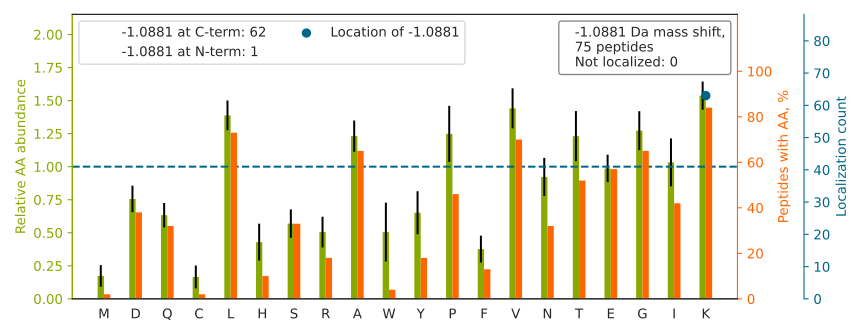

Source data for this figure (header and first rows):
top isoform	localization score	spectrum
ATFLDAWEAMEELVDEGLVK[-1]	1.0	Exp1_Rep1_Frac5.35192.35192.3
GPLLEEQALTK[-1]	1.0	Exp1_Rep1_Frac4.25916.25916.2
SYELPDGQVITIGNER		Exp1_Rep1_Frac3.28960.28960.2
LGQASLGVIK[-1]	1.0	Exp1_Rep1_Frac7.24779.24779.2
SNLNSLDEQEGVK[-1]	1.0	Exp1_Rep1_Frac2.19657.19657.2
NVFDEAILAALEPPEPK[-1]	1.0	Exp1_Rep1_Frac4.35146.35146.3
IFVNNELNELYTGLK[-1]	1.0	Exp1_Rep1_Frac7.32567.32567.3
LGVLEADSAIR		Exp1_Rep1_Frac4.26611.26611.2
LLVVDQETDEELR		Exp1_Rep1_Frac2.28443.28443.2
AAFEALQVK[-1]	1.0	Exp1_Rep1_Frac6.25639.25639.2
VTTVTEIGK[-1]	1.0	Exp1_Rep1_Frac5.20661.20661.2
ASGPPVSELITK[-1]	1.0	Exp1_Rep1_Frac5.25252.25252.2
NAGAVIGK[-1]	1.0	Exp1_Rep1_Frac5.15238.15238.2
YDGIILPGK[-1]	1.0	Exp1_Rep1_Frac8.26884.26884.2
GQGLWVSLK[-1]	1.0	Exp1_Rep1_Frac8.27148.27148.2
SSGPVPSAK[-1]	1.0	Exp1_Rep1_Frac5.11691.11691.2
DPAAVTESK[-1]	1.0	Exp1_Rep1_Frac2.15556.15556.2
LEAGGASPK[-1]	1.0	Exp1_Rep1_Frac4.14587.14587.2
DNTIEHLLPLFLAQLK[-1]	1.0	Exp1_Rep1_Frac8.33988.33988.3
ITLEVAK[-1]	1.0	Exp1_Rep1_Frac6.23818.23818.2
VLGTAQLK[-1]	1.0	Exp1_Rep1_Frac8.20243.20243.2
TVEALYK[-1]	1.0	Exp1_Rep1_Frac5.20091.20091.2
DIENYIQDGK[-1]	1.0	Exp1_Rep1_Frac2.25408.25408.2
DTHLTITPTVLGER		Exp1_Rep1_Frac6.22138.22138.3
FPNIGVEK[-1]	1.0	Exp1_Rep1_Frac6.25657.25657.2
HLVSPEALDLLDK[-1]	1.0	Exp1_Rep1_Frac6.29004.29004.3
LVVVGAGGVGK[-1]	1.0	Exp1_Rep1_Frac8.23295.23295.3
DYELEAEK[-1]	1.0	Exp1_Rep1_Frac1.20205.20205.2
DVYEELLTQAEIQGNINK[-1]	1.0	Exp1_Rep1_Frac4.33279.33279.3
NLPLPPPPPPR		Exp1_Rep1_Frac8.22083.22083.2
GEIETVK[-1]	1.0	Exp1_Rep1_Frac2.16085.16085.2
GELAWIIYK[-1]	1.0	Exp1_Rep1_Frac7.31443.31443.2
VYLDLTPVK[-1]	1.0	Exp1_Rep1_Frac6.30075.30075.2
VNTLIRPDGEK[-1]	1.0	Exp1_Rep1_Frac6.18282.18282.3
RDLPGALDEK[-1]	1.0	Exp1_Rep1_Frac3.17743.17743.3
FLIEACK[-1]	1.0	Exp1_Rep1_Frac7.26192.26192.2
VMVLDNGK[-1]	1.0	Exp1_Rep1_Frac6.21820.21820.2
IQTIILK[-1]	1.0	Exp1_Rep1_Frac8.26585.26585.2
NLAEDGETVAR		Exp1_Rep1_Frac1.14945.14945.2
YNALLAVQK[-1]	1.0	Exp1_Rep1_Frac7.24879.24879.2
ATGAATPK[-1]	1.0	Exp1_Rep1_Frac2.9519.9519.2
VAQGATEK[-1]	1.0	Exp1_Rep1_Frac1.11035.11035.2
TLATTLAPR		Exp1_Rep1_Frac7.17960.17960.2
VLDALVAR		Exp1_Rep1_Frac6.26354.26354.2
TEAEIALK[-1]	1.0	Exp1_Rep1_Frac2.21097.21097.2
ENGELLPILR		Exp1_Rep1_Frac4.29319.29319.2
EVEIAYSDVAK[-1]	1.0	Exp1_Rep1_Frac2.24662.24662.3
LVSYTNLTQGAK[-1]	1.0	Exp1_Rep1_Frac7.24370.24370.2
FVCPGINVK[-1]	1.0	Exp1_Rep1_Frac8.23895.23895.2
LQEPIVLTK[-1]	1.0	Exp1_Rep1_Frac6.26837.26837.2
ALVATPGK[-1]	1.0	Exp1_Rep1_Frac7.17972.17972.2
SETILSPPPEK[-1]	1.0	Exp1_Rep1_Frac4.21858.21858.3
NVNAGGHK[-1]	1.0	Exp1_Rep1_Frac4.6114.6114.2
HVVFGEVTEGLDVLR		Exp1_Rep1_Frac4.29542.29542.3
AAGDSNLK[-1]	1.0	Exp1_Rep1_Frac1.12180.12180.2
LEAGTVTK[-1]	1.0	Exp1_Rep1_Frac4.17356.17356.2
LTVLPPELGNLDLTGQK[-1]	1.0	Exp1_Rep1_Frac7.32881.32881.3
IDLAVLLGK[-1]	1.0	Exp1_Rep1_Frac7.33569.33569.2
VIQATGGGAYK[-1]	1.0	Exp1_Rep1_Frac6.17850.17850.2
LPESNQTLLR		Exp1_Rep1_Frac5.20918.20918.2
... 15 more rows
